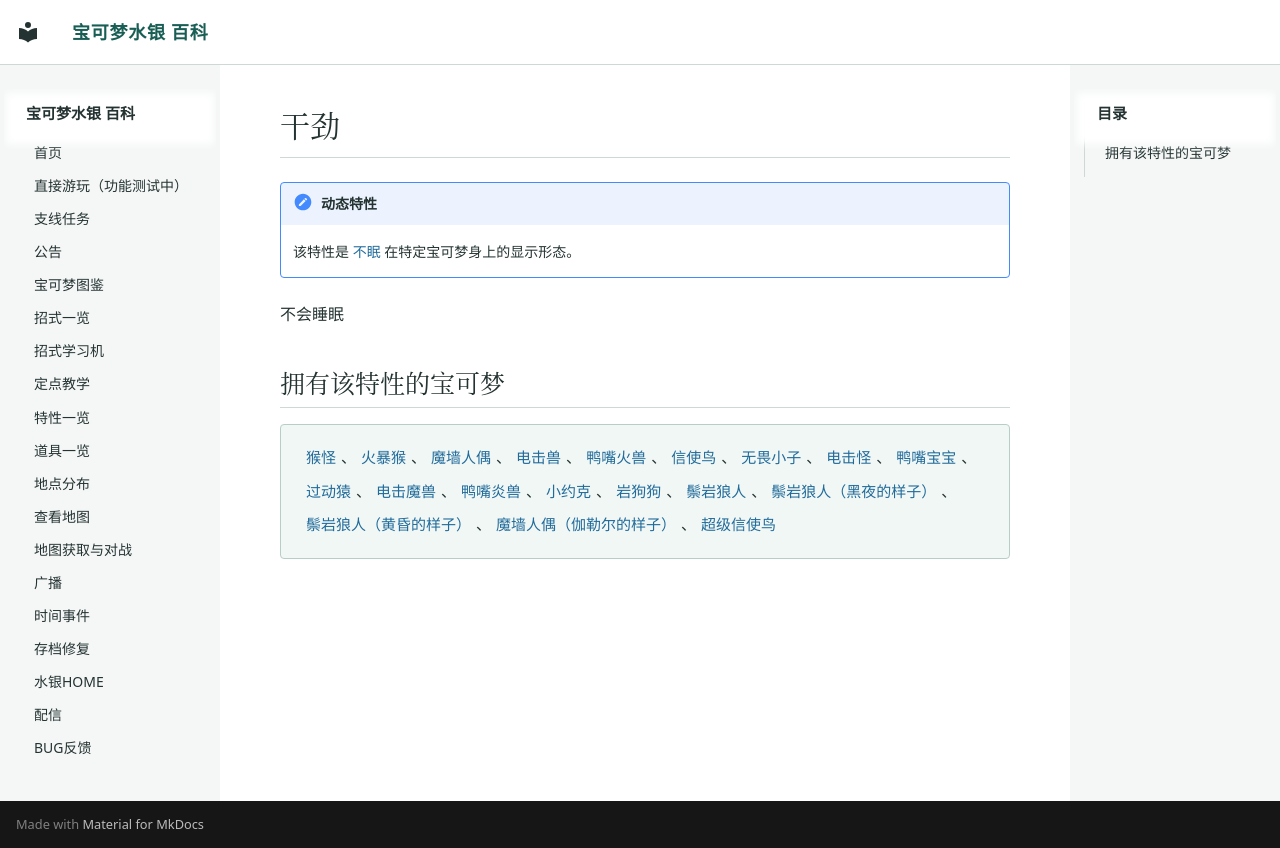

repository: Sum-Light/azoth-wiki · page: abilities/0257_干劲/index.html · generator: mkdocs

# 干劲

!!! note "动态特性"
    该特性是 [不眠](0015_不眠.md) 在特定宝可梦身上的显示形态。

不会睡眠

## 拥有该特性的宝可梦

<div class="pk-learners" markdown="span">
[猴怪](../pokemon/0056_猴怪.md)、[火暴猴](../pokemon/0057_火暴猴.md)、[魔墙人偶](../pokemon/0122_魔墙人偶.md)、[电击兽](../pokemon/0125_电击兽.md)、[鸭嘴火兽](../pokemon/0126_鸭嘴火兽.md)、[信使鸟](../pokemon/0225_信使鸟.md)、[无畏小子](../pokemon/0236_无畏小子.md)、[电击怪](../pokemon/0239_电击怪.md)、[鸭嘴宝宝](../pokemon/0240_鸭嘴宝宝.md)、[过动猿](../pokemon/0365_过动猿.md)、[电击魔兽](../pokemon/0519_电击魔兽.md)、[鸭嘴炎兽](../pokemon/0520_鸭嘴炎兽.md)、[小约克](../pokemon/0559_小约克.md)、[岩狗狗](../pokemon/0961_岩狗狗.md)、[鬃岩狼人](../pokemon/0962_鬃岩狼人.md)、[鬃岩狼人（黑夜的样子）](../pokemon/1046_鬃岩狼人（黑夜的样子）.md)、[鬃岩狼人（黄昏的样子）](../pokemon/1082_鬃岩狼人（黄昏的样子）.md)、[魔墙人偶（伽勒尔的样子）](../pokemon/1220_魔墙人偶（伽勒尔的样子）.md)、[超级信使鸟](../pokemon/1407_超级信使鸟.md)
</div>
